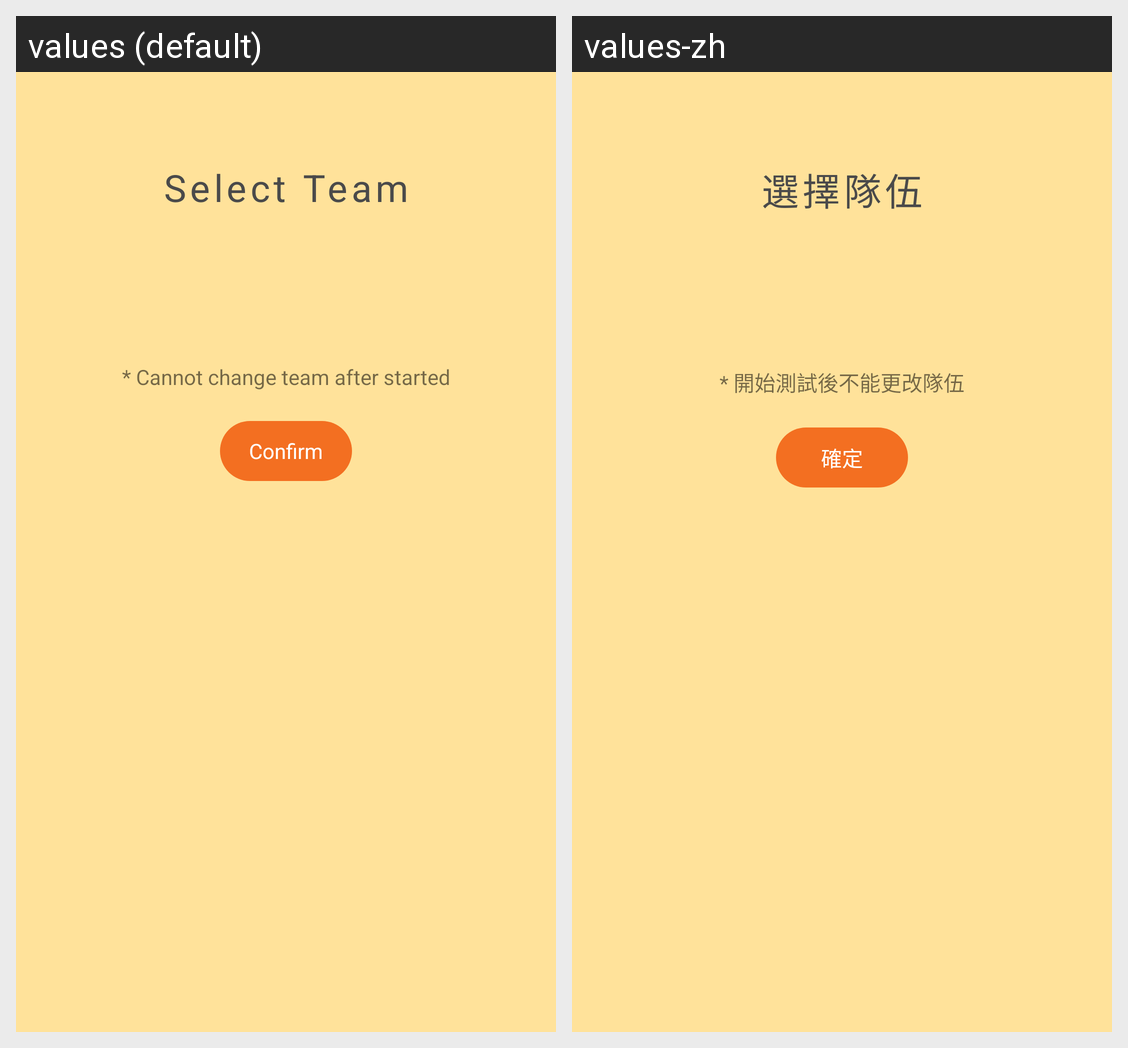

Translations of the strings shown on this Android screen, per locale in the grid:
Android screen res/layout/activity_team_selection.xml rendered under 2 locales, left to right: values (default), values-zh. Device: Nexus 5 (rendered at 1080×1920; each locale shown at half size, 540×960, under a caption strip naming it); theme AppTheme.
Strings drawn on this screen, with the default value and each locale's value (text and hints the layout hard-codes, and strings that could not be matched under every locale, appear in the picture but are not listed):

select_team
  values: Select Team
  values-zh: 選擇隊伍

select_team_message
  values: * Cannot change team after started
  values-zh: * 開始測試後不能更改隊伍

confirm
  values: Confirm
  values-zh: 確定
